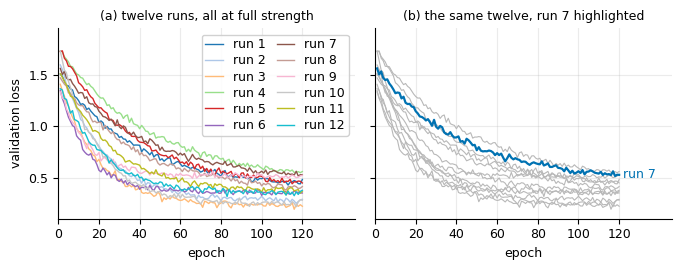

Generate this figure with matplotlib:
# --- Match LaTeX document: Times New Roman, 10pt, textwidth=7in ---
# The highlight budget. Twelve validation curves drawn twice, on identical axes:
# once with all twelve at full strength, and once with eleven dropped to light
# gray and one kept in a single strong color and labeled where it ends.
#
# The point is the pre-attentive pop of plot_preattentive.py. One strong mark on
# a gray page is found without a search, however many gray marks there are; a
# page on which every mark is strong has nothing to pop against, so finding the
# one under discussion becomes the serial task of plot_lookup.py.
#
# The gray of the context curves is the 20-40% ink range that plot_graycontrast.py
# panel (c) establishes for material that must be visible without competing.
import numpy as np
import matplotlib.pyplot as plt
import matplotlib.colors as mcolors

plt.rcParams.update({
    'font.family': 'serif',
    'font.serif': ['Times New Roman'],
    'font.size': 10,
    'axes.titlesize': 9,
    'axes.labelsize': 9,
    'xtick.labelsize': 9,
    'ytick.labelsize': 9,
    'legend.fontsize': 9,          # the floor from the font section: a
    # 12-key legend is too big for the panel, and that is what (a) is showing
    'mathtext.fontset': 'cm',
})

rng = np.random.default_rng(11)
M, N = 12, 120
epoch = np.arange(1, N + 1)

# Twelve runs of one training setup: shared decay, individual rate and floor.
rate = rng.uniform(0.020, 0.075, M)
floor = rng.uniform(0.18, 0.52, M)
start = rng.uniform(1.35, 1.85, M)
curves = (floor[:, None]
          + (start[:, None] - floor[:, None]) * np.exp(-rate[:, None] * epoch)
          + rng.normal(0, 0.016, (M, N)))

HIGHLIGHT = 6                 # the run the surrounding text is about
CONTEXT_GRAY = '0.72'         # 28% ink: visible, does not compete
HIGHLIGHT_COLOR = '#0072B2'   # Okabe-Ito blue, the one strong color on the page
YLIM = (0.10, 1.95)

fig, axes = plt.subplots(1, 2, figsize=(7.0, 2.8), sharey=True)

# --- (a) every curve at full strength: no curve is the subject ---
ax = axes[0]
cycle = plt.get_cmap('tab20')(np.linspace(0, 1, M, endpoint=False))
for i, c in enumerate(curves):
    ax.plot(epoch, c, lw=1.0, color=cycle[i], label=f'run {i + 1}')
ax.legend(ncol=2, loc='upper right', framealpha=0.9, handlelength=1.4,
          borderpad=0.3, labelspacing=0.25, columnspacing=0.9)
ax.set_title('(a) twelve runs, all at full strength')

# --- (b) eleven as context, one as the subject, labeled where it ends ---
ax = axes[1]
for i, c in enumerate(curves):
    if i == HIGHLIGHT:
        continue
    ax.plot(epoch, c, lw=0.8, color=CONTEXT_GRAY)
ax.plot(epoch, curves[HIGHLIGHT], lw=1.6, color=HIGHLIGHT_COLOR)
ax.text(epoch[-1] + 2, curves[HIGHLIGHT][-1], f'run {HIGHLIGHT + 1}',
        color=HIGHLIGHT_COLOR, va='center', ha='left', fontsize=9)
ax.set_title(f'(b) the same twelve, run {HIGHLIGHT + 1} highlighted')

for ax in axes:
    ax.set_xlim(0, N + 26)     # right margin holds the direct label of (b)
    ax.set_ylim(*YLIM)
    ax.set_xticks(np.arange(0, N + 1, 20))
    ax.set_xlabel('epoch')
    ax.grid(True, alpha=0.25)
    for side in ('top', 'right'):
        ax.spines[side].set_visible(False)
axes[0].set_ylabel('validation loss')

plt.tight_layout()

basename = 'plot_highlight'
plt.savefig(f'{basename}.pdf', bbox_inches='tight')
plt.savefig(f'{basename}.svg', bbox_inches='tight')
plt.savefig(f'{basename}.jpeg', dpi=300, bbox_inches='tight')
print(f'Saved {basename}.pdf, {basename}.svg, {basename}.jpeg')


def gray_level(rgb):
    """What a black and white print keeps: green counts about ten times blue."""
    rgb = np.asarray(rgb)
    return 0.2126 * rgb[..., 0] + 0.7152 * rgb[..., 1] + 0.0722 * rgb[..., 2]


# --- what each panel spends its attention on ---
g_context = gray_level(mcolors.to_rgb(CONTEXT_GRAY))
g_high = gray_level(mcolors.to_rgb(HIGHLIGHT_COLOR))
g_cycle = gray_level(cycle[:, :3])

print(f'\n(b) context curves at gray {g_context:.2f}, which is '
      f'{100 * (1 - g_context):.0f}% ink, against the highlight at {g_high:.2f}, '
      f'{100 * (1 - g_high):.0f}% ink: a contrast of {g_context - g_high:.2f}')
print(f'(a) the twelve full-strength curves span gray {g_cycle.min():.2f} to '
      f'{g_cycle.max():.2f}, and {int((g_cycle < g_context).sum())} of {M} are '
      f'darker than the context gray of (b), so none of them recedes')
print(f'    legend keys needed: {M} in (a), 0 in (b)')
